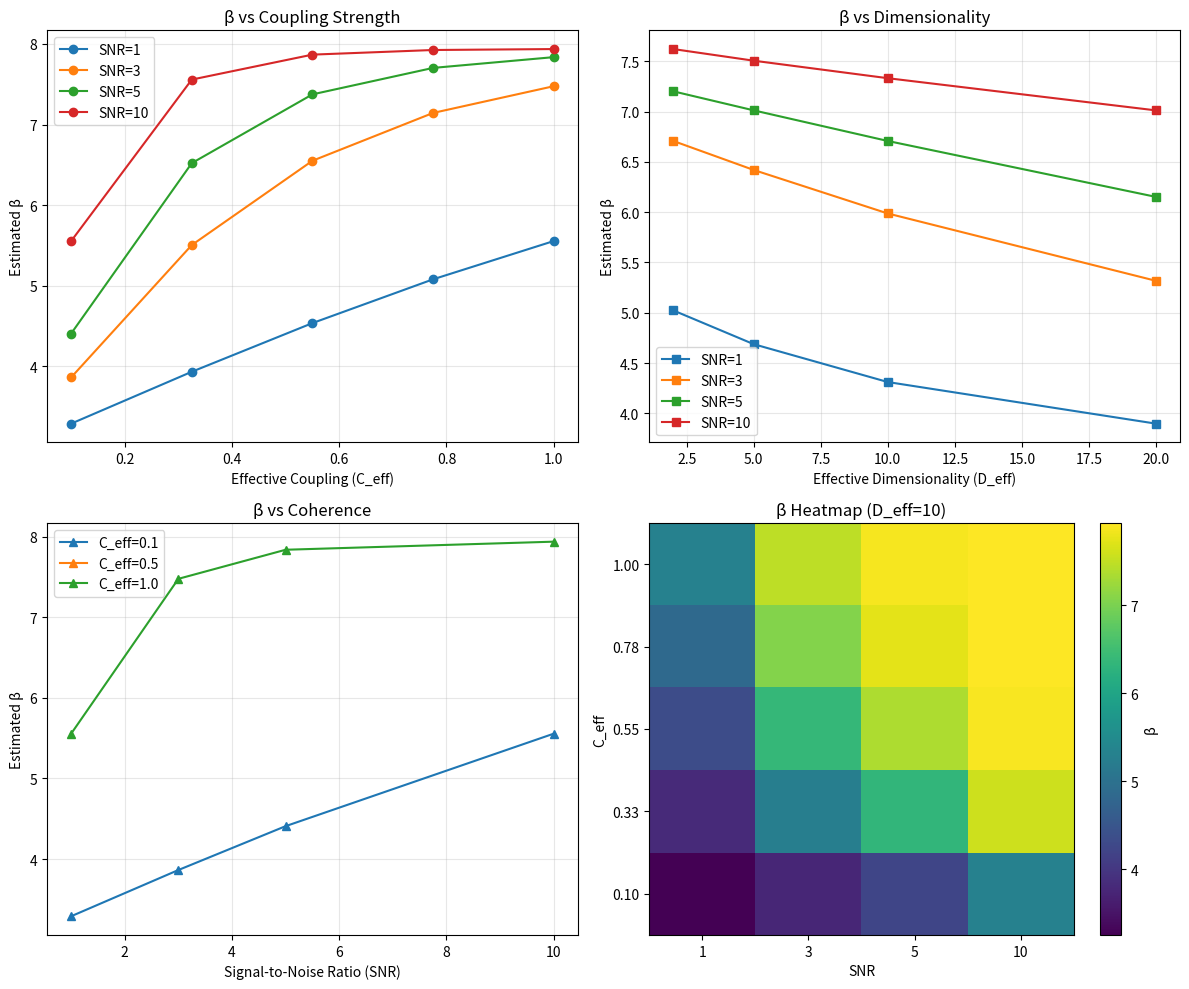

Reproduce this figure in Python.
"""
Threshold sandbox simulation for exploring β as a function of coupling and coherence.

This module implements a coupled logistic lattice with adjustable effective coupling (C_eff),
dimensionality (D_eff), and coherence/noise ratio (SNR). It allows systematic exploration
of how system architecture influences the steepness parameter β.

Author: Johann Römer et al.
License: MIT
DOI: 10.5281/zenodo.17472834
"""

import argparse
import json
from pathlib import Path

import matplotlib.pyplot as plt
import numpy as np
import pandas as pd
from scipy.optimize import curve_fit


def logistic(x: np.ndarray, beta: float, theta: float) -> np.ndarray:
    """
    Standard logistic function.

    Parameters
    ----------
    x : array-like
        Control parameter values
    beta : float
        Steepness parameter
    theta : float
        Threshold parameter

    Returns
    -------
    array-like
        Logistic response values
    """
    return 1 / (1 + np.exp(-beta * (x - theta)))


def simulate_system(
    N: int = 1000,
    C_eff: float = 0.8,
    D_eff: int = 10,
    SNR: float = 5.0,
    noise: float = 0.05,
    seed: int = 1337
) -> tuple[np.ndarray, np.ndarray, float]:
    """
    Simulate a threshold system with specified coupling and coherence parameters.

    Parameters
    ----------
    N : int
        Number of sample points
    C_eff : float
        Effective coupling strength [0, 1]
    D_eff : int
        Effective dimensionality (number of independent degrees of freedom)
    SNR : float
        Signal-to-noise ratio (coherent/stochastic forcing ratio)
    noise : float
        Gaussian noise amplitude
    seed : int
        Random seed for reproducibility

    Returns
    -------
    R : ndarray
        Control parameter values
    field : ndarray
        Observed field response with noise
    beta_true : float
        True underlying β parameter
    """
    np.random.seed(seed)

    R = np.linspace(0, 1, N)

    # β increases with coupling and coherence
    coupling_term = C_eff / (1 + D_eff * 0.1)  # Higher D_eff reduces effective coupling
    coherence = np.tanh(SNR * coupling_term)

    # Theoretical β ranges from 3 (low coupling) to 8 (high coupling)
    beta_true = 3.0 + 5.0 * coherence
    theta = 0.5

    # Generate clean response
    response = logistic(R, beta_true, theta)

    # Add stochastic noise
    noise_term = np.random.normal(0, noise, size=response.shape)
    field = np.clip(response + noise_term, 0, 1)

    return R, field, beta_true


def estimate_beta(R: np.ndarray, field: np.ndarray) -> tuple[float, float, float]:
    """
    Estimate β and θ from simulated data.

    Parameters
    ----------
    R : ndarray
        Control parameter
    field : ndarray
        Observed response

    Returns
    -------
    beta_est : float
        Estimated β
    theta_est : float
        Estimated θ
    r_squared : float
        Goodness of fit
    """
    try:
        popt, _ = curve_fit(
            logistic,
            R,
            field,
            p0=[4.0, 0.5],
            bounds=([0.1, 0.0], [20.0, 1.0]),
            maxfev=10000
        )
        beta_est, theta_est = popt

        # Calculate R²
        residuals = field - logistic(R, beta_est, theta_est)
        ss_res = np.sum(residuals**2)
        ss_tot = np.sum((field - np.mean(field))**2)
        r_squared = 1 - (ss_res / ss_tot)

        return beta_est, theta_est, r_squared
    except Exception as e:
        print(f"Fit failed: {e}")
        return np.nan, np.nan, np.nan


def run_experiment(
    output_dir: str = "analysis/results",
    plot: bool = True
) -> pd.DataFrame:
    """
    Run systematic parameter sweep over C_eff, D_eff, and SNR.

    Parameters
    ----------
    output_dir : str
        Directory for output files
    plot : bool
        Whether to generate plots

    Returns
    -------
    DataFrame
        Results table with beta estimates for each parameter combination
    """
    output_path = Path(output_dir)
    output_path.mkdir(parents=True, exist_ok=True)

    results = []

    # Parameter sweep
    C_values = np.linspace(0.1, 1.0, 5)
    D_values = [2, 5, 10, 20]
    SNR_values = [1, 3, 5, 10]

    print("Running β-driver simulation sweep...")
    print(f"Total combinations: {len(C_values) * len(D_values) * len(SNR_values)}")

    for C in C_values:
        for D in D_values:
            for SNR in SNR_values:
                R, field, beta_true = simulate_system(
                    C_eff=C,
                    D_eff=D,
                    SNR=SNR,
                    seed=1337
                )
                beta_est, theta_est, r2 = estimate_beta(R, field)

                results.append({
                    'C_eff': C,
                    'D_eff': D,
                    'SNR': SNR,
                    'beta_true': beta_true,
                    'beta_est': beta_est,
                    'theta_est': theta_est,
                    'r_squared': r2
                })

    df = pd.DataFrame(results)

    # Save results
    csv_path = output_path / "sandbox_beta_map.csv"
    df.to_csv(csv_path, index=False)
    print(f"✅ Results saved to {csv_path}")

    # Generate summary statistics
    summary = {
        "mean_beta": float(df['beta_est'].mean()),
        "median_beta": float(df['beta_est'].median()),
        "std_beta": float(df['beta_est'].std()),
        "min_beta": float(df['beta_est'].min()),
        "max_beta": float(df['beta_est'].max()),
        "mean_r_squared": float(df['r_squared'].mean()),
        "n_simulations": len(df)
    }

    summary_path = output_path / "sandbox_beta_summary.json"
    with open(summary_path, 'w') as f:
        json.dump(summary, f, indent=2)
    print(f"✅ Summary saved to {summary_path}")

    # Generate plots
    if plot:
        generate_plots(df, output_path)

    return df


def generate_plots(df: pd.DataFrame, output_path: Path):
    """Generate visualization plots for β-parameter dependencies."""

    # Plot 1: β vs C_eff (averaged over D and SNR)
    fig, axes = plt.subplots(2, 2, figsize=(12, 10))

    # β vs C_eff
    ax = axes[0, 0]
    for SNR in df['SNR'].unique():
        subset = df[df['SNR'] == SNR].groupby('C_eff')['beta_est'].mean()
        ax.plot(subset.index, subset.values, marker='o', label=f'SNR={SNR}')
    ax.set_xlabel('Effective Coupling (C_eff)')
    ax.set_ylabel('Estimated β')
    ax.set_title('β vs Coupling Strength')
    ax.legend()
    ax.grid(True, alpha=0.3)

    # β vs D_eff
    ax = axes[0, 1]
    for SNR in df['SNR'].unique():
        subset = df[df['SNR'] == SNR].groupby('D_eff')['beta_est'].mean()
        ax.plot(subset.index, subset.values, marker='s', label=f'SNR={SNR}')
    ax.set_xlabel('Effective Dimensionality (D_eff)')
    ax.set_ylabel('Estimated β')
    ax.set_title('β vs Dimensionality')
    ax.legend()
    ax.grid(True, alpha=0.3)

    # β vs SNR
    ax = axes[1, 0]
    for C in [0.1, 0.5, 1.0]:
        subset = df[np.isclose(df['C_eff'], C, atol=0.01)].groupby('SNR')['beta_est'].mean()
        ax.plot(subset.index, subset.values, marker='^', label=f'C_eff={C:.1f}')
    ax.set_xlabel('Signal-to-Noise Ratio (SNR)')
    ax.set_ylabel('Estimated β')
    ax.set_title('β vs Coherence')
    ax.legend()
    ax.grid(True, alpha=0.3)

    # Heatmap: β as function of C_eff and SNR (D_eff = 10)
    ax = axes[1, 1]
    subset = df[df['D_eff'] == 10].pivot_table(
        values='beta_est',
        index='C_eff',
        columns='SNR'
    )
    im = ax.imshow(subset.values, aspect='auto', cmap='viridis', origin='lower')
    ax.set_xticks(range(len(subset.columns)))
    ax.set_xticklabels(subset.columns)
    ax.set_yticks(range(len(subset.index)))
    ax.set_yticklabels([f'{x:.2f}' for x in subset.index])
    ax.set_xlabel('SNR')
    ax.set_ylabel('C_eff')
    ax.set_title('β Heatmap (D_eff=10)')
    plt.colorbar(im, ax=ax, label='β')

    plt.tight_layout()
    plot_path = output_path / "sandbox_beta_analysis.png"
    plt.savefig(plot_path, dpi=300)
    print(f"✅ Plots saved to {plot_path}")
    plt.close()


def main():
    """Command-line interface for threshold sandbox."""
    parser = argparse.ArgumentParser(
        description="Simulate threshold systems to explore β-parameter drivers"
    )
    parser.add_argument(
        '--output',
        type=str,
        default='analysis/results',
        help='Output directory for results'
    )
    parser.add_argument(
        '--no-plot',
        action='store_true',
        help='Disable plot generation'
    )

    args = parser.parse_args()

    df = run_experiment(
        output_dir=args.output,
        plot=not args.no_plot
    )

    print("\n" + "="*60)
    print("SIMULATION COMPLETE")
    print("="*60)
    print("\nβ statistics:")
    print(f"  Mean:   {df['beta_est'].mean():.3f}")
    print(f"  Median: {df['beta_est'].median():.3f}")
    print(f"  Std:    {df['beta_est'].std():.3f}")
    print(f"  Range:  [{df['beta_est'].min():.3f}, {df['beta_est'].max():.3f}]")
    print(f"\nResults saved to: {args.output}/")


if __name__ == "__main__":
    main()
